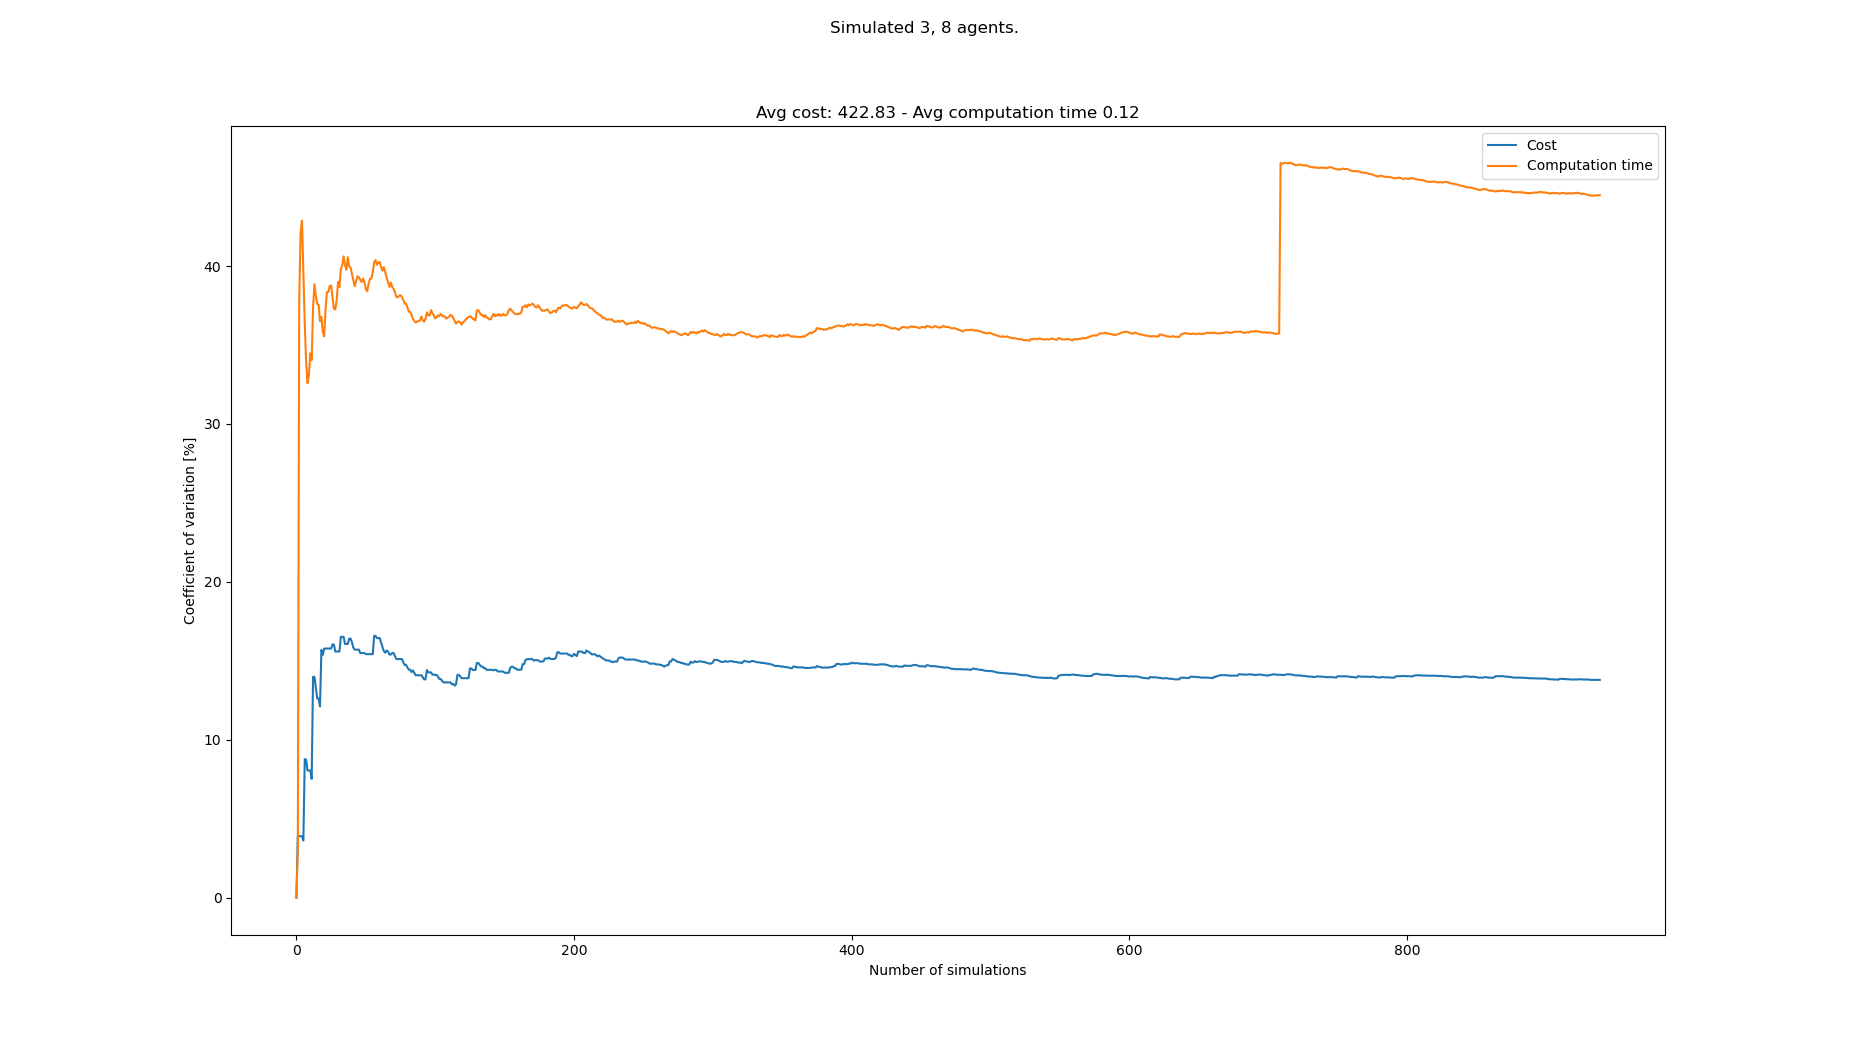

Values plotted in this chart, from the file beside it:
starts, goals, Cost, Cost_var, Cost_mean, Cost_std, Computation time, Computation time_var, Computation time_mean, Computation time_std
[(6, 0), (7, 0), (4, 0), (5, 21), (2, 21…, [(1, 21), (8, 21), (4, 21), (8, 0), (0, …, 407, 0.0, 407.0, 0.0, 0.1414, 0.0, 0.1414, 0.0
[(4, 0), (6, 0), (3, 0), (5, 21), (0, 21…, [(7, 21), (4, 21), (6, 21), (7, 0), (4, …, 440, 3.896, 423.5, 16.5, 0.1501, 2.969, 0.1458, 0.004327
[(5, 0), (6, 0), (0, 0), (7, 21), (5, 21…, [(4, 21), (2, 21), (1, 21), (7, 0), (6, …, , 3.896, 423.5, 16.5, 0.05393, 37.72, 0.1151, 0.04343
[(0, 0), (6, 0), (7, 0), (6, 21), (3, 21…, [(4, 21), (0, 21), (1, 21), (7, 0), (1, …, , 3.896, 423.5, 16.5, 0.066, 42.01, 0.1029, 0.04321
[(1, 0), (8, 0), (7, 0), (2, 21), (8, 21…, [(7, 21), (8, 21), (6, 21), (8, 0), (5, …, , 3.896, 423.5, 16.5, 0.06788, 42.88, 0.09586, 0.04111
[(8, 0), (4, 0), (7, 0), (7, 21), (3, 21…, [(5, 21), (0, 21), (7, 21), (5, 0), (1, …, 440, 3.626, 429.0, 15.56, 0.1404, 39.72, 0.1033, 0.04102
[(7, 0), (6, 0), (5, 0), (1, 21), (7, 21…, [(7, 21), (4, 21), (6, 21), (4, 0), (0, …, 352, 8.776, 409.8, 35.96, 0.1221, 36.38, 0.106, 0.03855
[(8, 0), (3, 0), (1, 0), (6, 21), (7, 21…, [(6, 21), (8, 21), (4, 21), (8, 0), (6, …, 374, 8.743, 402.6, 35.2, 0.1312, 33.92, 0.1091, 0.03701
[(6, 0), (1, 0), (7, 0), (8, 21), (6, 21…, [(6, 21), (2, 21), (8, 21), (4, 0), (6, …, 418, 8.056, 405.2, 32.64, 0.1478, 32.58, 0.1134, 0.03695
[(5, 0), (1, 0), (7, 0), (8, 21), (0, 21…, [(1, 21), (4, 21), (0, 21), (3, 0), (2, …, , 8.056, 405.2, 32.64, 0.08024, 33.1, 0.1101, 0.03644
[(0, 0), (5, 0), (8, 0), (7, 21), (8, 21…, [(6, 21), (5, 21), (0, 21), (5, 0), (7, …, , 8.056, 405.2, 32.64, 0.06922, 34.48, 0.1064, 0.03667
[(7, 0), (4, 0), (6, 0), (4, 21), (0, 21…, [(8, 21), (1, 21), (4, 21), (2, 0), (6, …, 396, 7.525, 403.9, 30.39, 0.155, 34.04, 0.1104, 0.03759
[(6, 0), (1, 0), (4, 0), (2, 21), (1, 21…, [(6, 21), (8, 21), (3, 21), (3, 0), (1, …, 561, 13.99, 423.5, 59.24, 0.2046, 37.37, 0.1177, 0.04397
[(4, 0), (5, 0), (0, 0), (5, 21), (8, 21…, [(3, 21), (4, 21), (1, 21), (5, 0), (4, …, , 13.99, 423.5, 59.24, 0.06731, 38.85, 0.1141, 0.04432
[(5, 0), (7, 0), (0, 0), (7, 21), (5, 21…, [(7, 21), (0, 21), (4, 21), (6, 0), (3, …, 407, 13.3, 421.7, 56.09, 0.1674, 38.11, 0.1176, 0.04483
[(8, 0), (1, 0), (7, 0), (5, 21), (7, 21…, [(6, 21), (3, 21), (1, 21), (2, 0), (6, …, 429, 12.61, 422.4, 53.26, 0.1748, 37.59, 0.1212, 0.04556
[(0, 0), (6, 0), (1, 0), (4, 21), (6, 21…, [(7, 21), (6, 21), (5, 21), (5, 0), (1, …, , 12.61, 422.4, 53.26, 0.08972, 37.55, 0.1194, 0.04482
[(6, 0), (4, 0), (7, 0), (2, 21), (7, 21…, [(6, 21), (4, 21), (3, 21), (0, 0), (4, …, 407, 12.11, 421.0, 50.97, 0.1541, 36.51, 0.1213, 0.04428
[(7, 0), (0, 0), (1, 0), (8, 21), (3, 21…, [(5, 21), (3, 21), (4, 21), (4, 0), (2, …, 594, 15.69, 435.4, 68.32, 0.1934, 36.78, 0.1251, 0.04601
[(6, 0), (8, 0), (1, 0), (6, 21), (5, 21…, [(8, 21), (6, 21), (7, 21), (6, 0), (2, …, 396, 15.37, 432.4, 66.48, 0.1585, 35.84, 0.1267, 0.04543
[(7, 0), (2, 0), (6, 0), (6, 21), (2, 21…, [(6, 21), (3, 21), (7, 21), (7, 0), (3, …, 352, 15.78, 426.6, 67.32, 0.1023, 35.55, 0.1256, 0.04464
[(6, 0), (3, 0), (5, 0), (4, 21), (7, 21…, [(3, 21), (0, 21), (6, 21), (5, 0), (7, …, , 15.78, 426.6, 67.32, 0.0598, 37.29, 0.1226, 0.04572
[(8, 0), (2, 0), (4, 0), (5, 21), (2, 21…, [(3, 21), (0, 21), (7, 21), (7, 0), (6, …, , 15.78, 426.6, 67.32, 0.06748, 38.35, 0.1202, 0.0461
[(2, 0), (8, 0), (1, 0), (4, 21), (7, 21…, [(1, 21), (4, 21), (0, 21), (1, 0), (7, …, , 15.78, 426.6, 67.32, 0.08796, 38.36, 0.1189, 0.04559
[(6, 0), (4, 0), (8, 0), (7, 21), (3, 21…, [(5, 21), (2, 21), (6, 21), (5, 0), (6, …, , 15.78, 426.6, 67.32, 0.07728, 38.74, 0.1172, 0.0454
[(2, 0), (6, 0), (7, 0), (3, 21), (6, 21…, [(1, 21), (7, 21), (6, 21), (3, 0), (7, …, , 15.78, 426.6, 67.32, 0.08533, 38.75, 0.116, 0.04494
[(8, 0), (2, 0), (3, 0), (0, 21), (8, 21…, [(3, 21), (0, 21), (5, 21), (3, 0), (5, …, 352, 16.04, 421.7, 67.65, 0.1176, 38.01, 0.116, 0.0441
[(6, 0), (8, 0), (5, 0), (2, 21), (7, 21…, [(8, 21), (6, 21), (1, 21), (7, 0), (0, …, 363, 16.03, 418.0, 67.02, 0.1468, 37.3, 0.1171, 0.04368
[(3, 0), (5, 0), (1, 0), (1, 21), (4, 21…, [(1, 21), (2, 21), (3, 21), (8, 0), (3, …, 407, 15.59, 417.4, 65.07, 0.1802, 37.25, 0.1193, 0.04444
[(8, 0), (6, 0), (7, 0), (0, 21), (3, 21…, [(0, 21), (2, 21), (6, 21), (0, 0), (3, …, , 15.59, 417.4, 65.07, 0.07163, 37.82, 0.1177, 0.04452
[(1, 0), (5, 0), (4, 0), (3, 21), (8, 21…, [(3, 21), (6, 21), (1, 21), (1, 0), (3, …, , 15.59, 417.4, 65.07, 0.0562, 38.99, 0.1157, 0.04513
[(0, 0), (5, 0), (1, 0), (6, 21), (2, 21…, [(8, 21), (6, 21), (7, 21), (0, 0), (1, …, , 15.59, 417.4, 65.07, 0.09736, 38.67, 0.1152, 0.04453
[(1, 0), (5, 0), (0, 0), (7, 21), (0, 21…, [(5, 21), (4, 21), (1, 21), (4, 0), (8, …, 550, 16.52, 424.7, 70.16, 0.214, 39.79, 0.1182, 0.04701
[(8, 0), (5, 0), (1, 0), (2, 21), (6, 21…, [(4, 21), (1, 21), (7, 21), (8, 0), (4, …, , 16.52, 424.7, 70.16, 0.07721, 40.04, 0.1169, 0.04683
[(8, 0), (2, 0), (3, 0), (4, 21), (5, 21…, [(2, 21), (7, 21), (4, 21), (7, 0), (0, …, , 16.52, 424.7, 70.16, 0.0666, 40.61, 0.1155, 0.04691
[(8, 0), (7, 0), (1, 0), (2, 21), (8, 21…, [(4, 21), (7, 21), (5, 21), (3, 0), (6, …, 429, 16.07, 424.9, 68.3, 0.1561, 40.07, 0.1166, 0.04674
[(7, 0), (6, 0), (4, 0), (0, 21), (5, 21…, [(7, 21), (1, 21), (4, 21), (8, 0), (6, …, , 16.07, 424.9, 68.3, 0.09908, 39.76, 0.1162, 0.04619
[(3, 0), (2, 0), (4, 0), (5, 21), (1, 21…, [(1, 21), (0, 21), (7, 21), (7, 0), (6, …, , 16.07, 424.9, 68.3, 0.05857, 40.56, 0.1146, 0.0465
[(3, 0), (0, 0), (6, 0), (7, 21), (6, 21…, [(5, 21), (2, 21), (1, 21), (5, 0), (7, …, 341, 16.41, 420.8, 69.04, 0.1202, 39.99, 0.1148, 0.04591
[(2, 0), (6, 0), (7, 0), (6, 21), (3, 21…, [(8, 21), (1, 21), (0, 21), (0, 0), (1, …, , 16.41, 420.8, 69.04, 0.08802, 39.89, 0.1141, 0.04552
[(4, 0), (2, 0), (3, 0), (5, 21), (8, 21…, [(3, 21), (0, 21), (4, 21), (2, 0), (5, …, 385, 16.18, 419, 67.8, 0.1618, 39.52, 0.1153, 0.04556
[(8, 0), (6, 0), (7, 0), (4, 21), (0, 21…, [(2, 21), (4, 21), (5, 21), (7, 0), (2, …, 407, 15.84, 418.5, 66.29, 0.1574, 39.1, 0.1163, 0.04547
[(4, 0), (6, 0), (0, 0), (2, 21), (6, 21…, [(6, 21), (5, 21), (0, 21), (5, 0), (1, …, 484, 15.71, 421.3, 66.19, 0.1602, 38.72, 0.1173, 0.04542
[(4, 0), (2, 0), (3, 0), (0, 21), (7, 21…, [(8, 21), (7, 21), (6, 21), (2, 0), (7, …, , 15.71, 421.3, 66.19, 0.07225, 39.05, 0.1163, 0.0454
[(5, 0), (3, 0), (8, 0), (6, 21), (1, 21…, [(2, 21), (8, 21), (3, 21), (1, 0), (7, …, , 15.71, 421.3, 66.19, 0.07203, 39.35, 0.1153, 0.04537
[(6, 0), (2, 0), (5, 0), (8, 21), (1, 21…, [(3, 21), (5, 21), (4, 21), (2, 0), (8, …, , 15.71, 421.3, 66.19, 0.08732, 39.29, 0.1147, 0.04506
[(3, 0), (0, 0), (6, 0), (2, 21), (0, 21…, [(7, 21), (2, 21), (0, 21), (3, 0), (6, …, 473, 15.49, 423.5, 65.62, 0.1732, 39.13, 0.1159, 0.04537
[(2, 0), (4, 0), (0, 0), (0, 21), (3, 21…, [(6, 21), (5, 21), (8, 21), (4, 0), (2, …, , 15.49, 423.5, 65.62, 0.09271, 38.99, 0.1155, 0.04502
[(1, 0), (0, 0), (4, 0), (7, 21), (4, 21…, [(5, 21), (7, 21), (8, 21), (4, 0), (3, …, , 15.49, 423.5, 65.62, 0.07429, 39.2, 0.1146, 0.04493
[(3, 0), (2, 0), (5, 0), (3, 21), (2, 21…, [(1, 21), (5, 21), (6, 21), (3, 0), (8, …, , 15.49, 423.5, 65.62, 0.09877, 38.97, 0.1143, 0.04454
[(3, 0), (2, 0), (4, 0), (4, 21), (1, 21…, [(4, 21), (8, 21), (1, 21), (2, 0), (4, …, 374, 15.42, 421.5, 65.02, 0.1398, 38.54, 0.1148, 0.04424
[(0, 0), (1, 0), (8, 0), (1, 21), (5, 21…, [(6, 21), (1, 21), (3, 21), (0, 0), (6, …, , 15.42, 421.5, 65.02, 0.09191, 38.41, 0.1144, 0.04392
[(2, 0), (5, 0), (6, 0), (0, 21), (5, 21…, [(7, 21), (2, 21), (1, 21), (1, 0), (0, …, , 15.42, 421.5, 65.02, 0.06222, 38.88, 0.1134, 0.04408
[(7, 0), (6, 0), (3, 0), (4, 21), (6, 21…, [(2, 21), (4, 21), (8, 21), (7, 0), (4, …, , 15.42, 421.5, 65.02, 0.0679, 39.19, 0.1125, 0.0441
[(5, 0), (1, 0), (0, 0), (4, 21), (3, 21…, [(5, 21), (1, 21), (8, 21), (1, 0), (5, …, , 15.42, 421.5, 65.02, 0.08118, 39.21, 0.112, 0.0439
[(8, 0), (2, 0), (4, 0), (0, 21), (2, 21…, [(0, 21), (4, 21), (5, 21), (0, 0), (7, …, , 15.42, 421.5, 65.02, 0.06307, 39.59, 0.1111, 0.04398
[(1, 0), (3, 0), (2, 0), (2, 21), (6, 21…, [(5, 21), (6, 21), (2, 21), (7, 0), (5, …, 583, 16.58, 427.7, 70.92, 0.2068, 40.23, 0.1128, 0.04537
[(3, 0), (8, 0), (7, 0), (5, 21), (1, 21…, [(8, 21), (2, 21), (6, 21), (7, 0), (2, …, , 16.58, 427.7, 70.92, 0.07357, 40.38, 0.1121, 0.04527
[(7, 0), (4, 0), (8, 0), (6, 21), (4, 21…, [(4, 21), (0, 21), (8, 21), (8, 0), (5, …, 385, 16.44, 426.1, 70.06, 0.1069, 40.07, 0.112, 0.04488
[(1, 0), (4, 0), (2, 0), (6, 21), (0, 21…, [(2, 21), (4, 21), (0, 21), (1, 0), (6, …, , 16.44, 426.1, 70.06, 0.07292, 40.22, 0.1114, 0.04479
... 858 more rows
